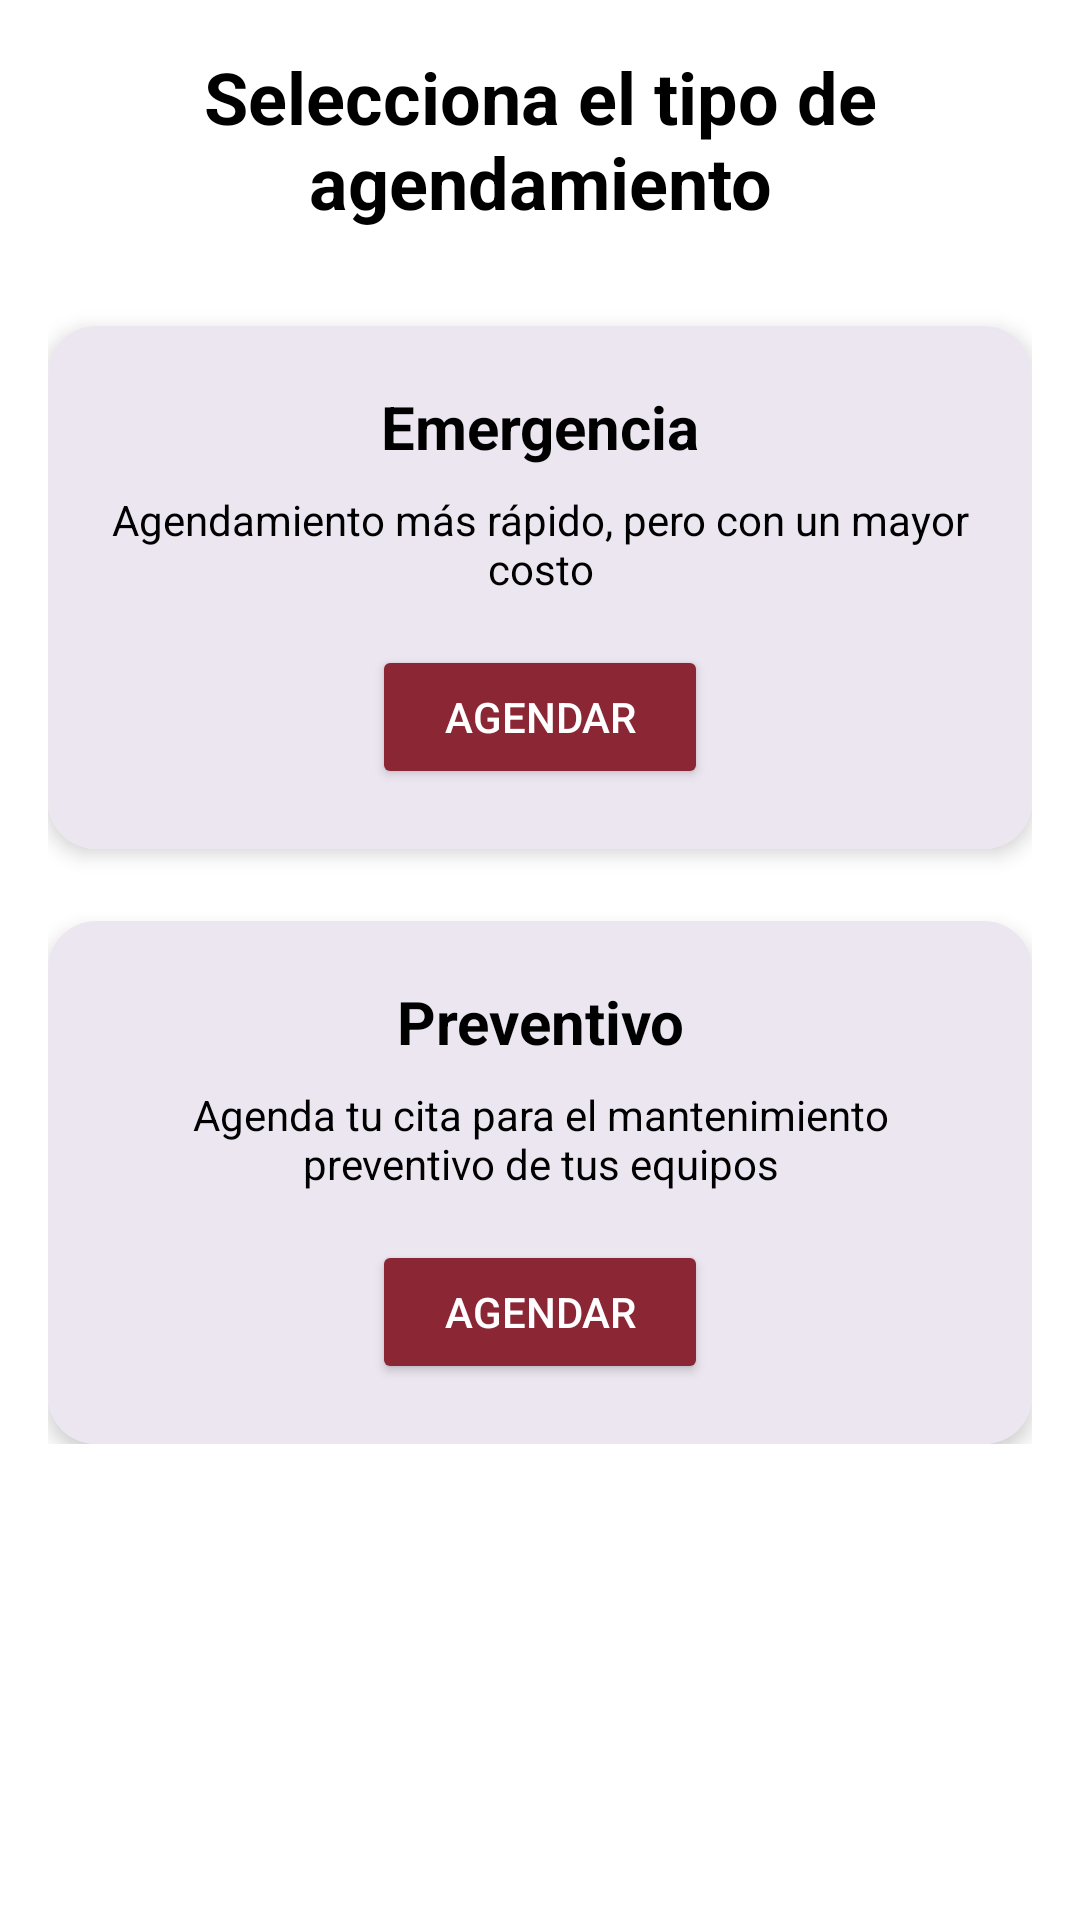

Layout XML and referenced resources for this Android screen:
<!-- AndroidManifest.xml: application theme Theme.MetronApp -->
<!-- res/layout/fragment_tipo_agendamiento.xml -->
<?xml version="1.0" encoding="utf-8"?>
<ScrollView xmlns:android="http://schemas.android.com/apk/res/android"
    android:layout_width="match_parent"
    android:layout_height="match_parent"
    xmlns:app="http://schemas.android.com/apk/res-auto"
    android:padding="16dp"
    android:background="@android:color/white">

    <LinearLayout
        android:layout_width="match_parent"
        android:layout_height="wrap_content"
        android:orientation="vertical">

        
        <TextView
            android:layout_width="match_parent"
            android:layout_height="wrap_content"
            android:text="@string/titulo_tipo_agendamiento"
            android:textSize="24sp"
            android:textStyle="bold"
            android:gravity="center"
            android:layout_marginBottom="32dp"
            android:textColor="@color/black" />

        
        <androidx.cardview.widget.CardView
            android:layout_width="match_parent"
            android:layout_height="wrap_content"
            app:cardCornerRadius="16dp"
            app:cardElevation="4dp"
            android:layout_marginBottom="24dp"
            android:background="@color/light_background">

            <LinearLayout
                android:layout_width="match_parent"
                android:layout_height="wrap_content"
                android:orientation="vertical"
                android:padding="20dp"
                android:background="@color/light_background">

                
                <TextView
                    android:layout_width="match_parent"
                    android:layout_height="wrap_content"
                    android:text="@string/emergencia_titulo"
                    android:textSize="20sp"
                    android:textStyle="bold"
                    android:gravity="center"
                    android:textColor="@color/black" />

                
                <TextView
                    android:layout_width="match_parent"
                    android:layout_height="wrap_content"
                    android:text="@string/emergencia_descripcion"
                    android:textSize="14sp"
                    android:gravity="center"
                    android:layout_marginTop="8dp"
                    android:textColor="@color/black" />

                
                <Button
                    android:id="@+id/btn_emergencia"
                    android:layout_width="wrap_content"
                    android:layout_height="wrap_content"
                    android:text="@string/Agendar_btn"
                    android:layout_gravity="center_horizontal"
                    android:layout_marginTop="16dp"
                    android:backgroundTint="@color/vinoTinto"
                    android:textColor="@android:color/white"
                    android:paddingStart="24dp"
                    android:paddingEnd="24dp" />

            </LinearLayout>

        </androidx.cardview.widget.CardView>

        
        <androidx.cardview.widget.CardView
            android:layout_width="match_parent"
            android:layout_height="wrap_content"
            app:cardCornerRadius="16dp"
            app:cardElevation="4dp"
            android:background="@color/light_background">

            <LinearLayout
                android:layout_width="match_parent"
                android:layout_height="wrap_content"
                android:orientation="vertical"
                android:padding="20dp"
                android:background="@color/light_background">

                
                <TextView
                    android:layout_width="match_parent"
                    android:layout_height="wrap_content"
                    android:text="@string/preventivo_titulo"
                    android:textSize="20sp"
                    android:textStyle="bold"
                    android:gravity="center"
                    android:textColor="@color/black" />

                
                <TextView
                    android:layout_width="match_parent"
                    android:layout_height="wrap_content"
                    android:text="@string/preventivo_descripcion"
                    android:textSize="14sp"
                    android:gravity="center"
                    android:layout_marginTop="8dp"
                    android:textColor="@color/black" />

                
                <Button
                    android:id="@+id/btn_preventivo"
                    android:layout_width="wrap_content"
                    android:layout_height="wrap_content"
                    android:text="@string/Agendar_btn"
                    android:layout_gravity="center_horizontal"
                    android:layout_marginTop="16dp"
                    android:backgroundTint="@color/vinoTinto"
                    android:textColor="@android:color/white"
                    android:paddingStart="24dp"
                    android:paddingEnd="24dp" />

            </LinearLayout>

        </androidx.cardview.widget.CardView>

    </LinearLayout>

</ScrollView>
<!-- resources referenced by this layout -->
<resources>
  <color name="black">#FF000000</color>
  <color name="light_background">#ECE6F0</color>
  <color name="vinoTinto">#8B2635</color>
  <string name="Agendar_btn">Agendar</string>
  <string name="emergencia_descripcion">Agendamiento más rápido, pero con un mayor costo</string>
  <string name="emergencia_titulo">Emergencia</string>
  <string name="preventivo_descripcion">Agenda tu cita para el mantenimiento preventivo de tus equipos</string>
  <string name="preventivo_titulo">Preventivo</string>
  <string name="titulo_tipo_agendamiento">Selecciona el tipo de agendamiento</string>
  <style name="Theme.MetronApp" parent="Base.Theme.MetronApp" />
  <style name="Base.Theme.MetronApp" parent="Theme.Material3.DayNight.NoActionBar">
          
          
      </style>
</resources>
